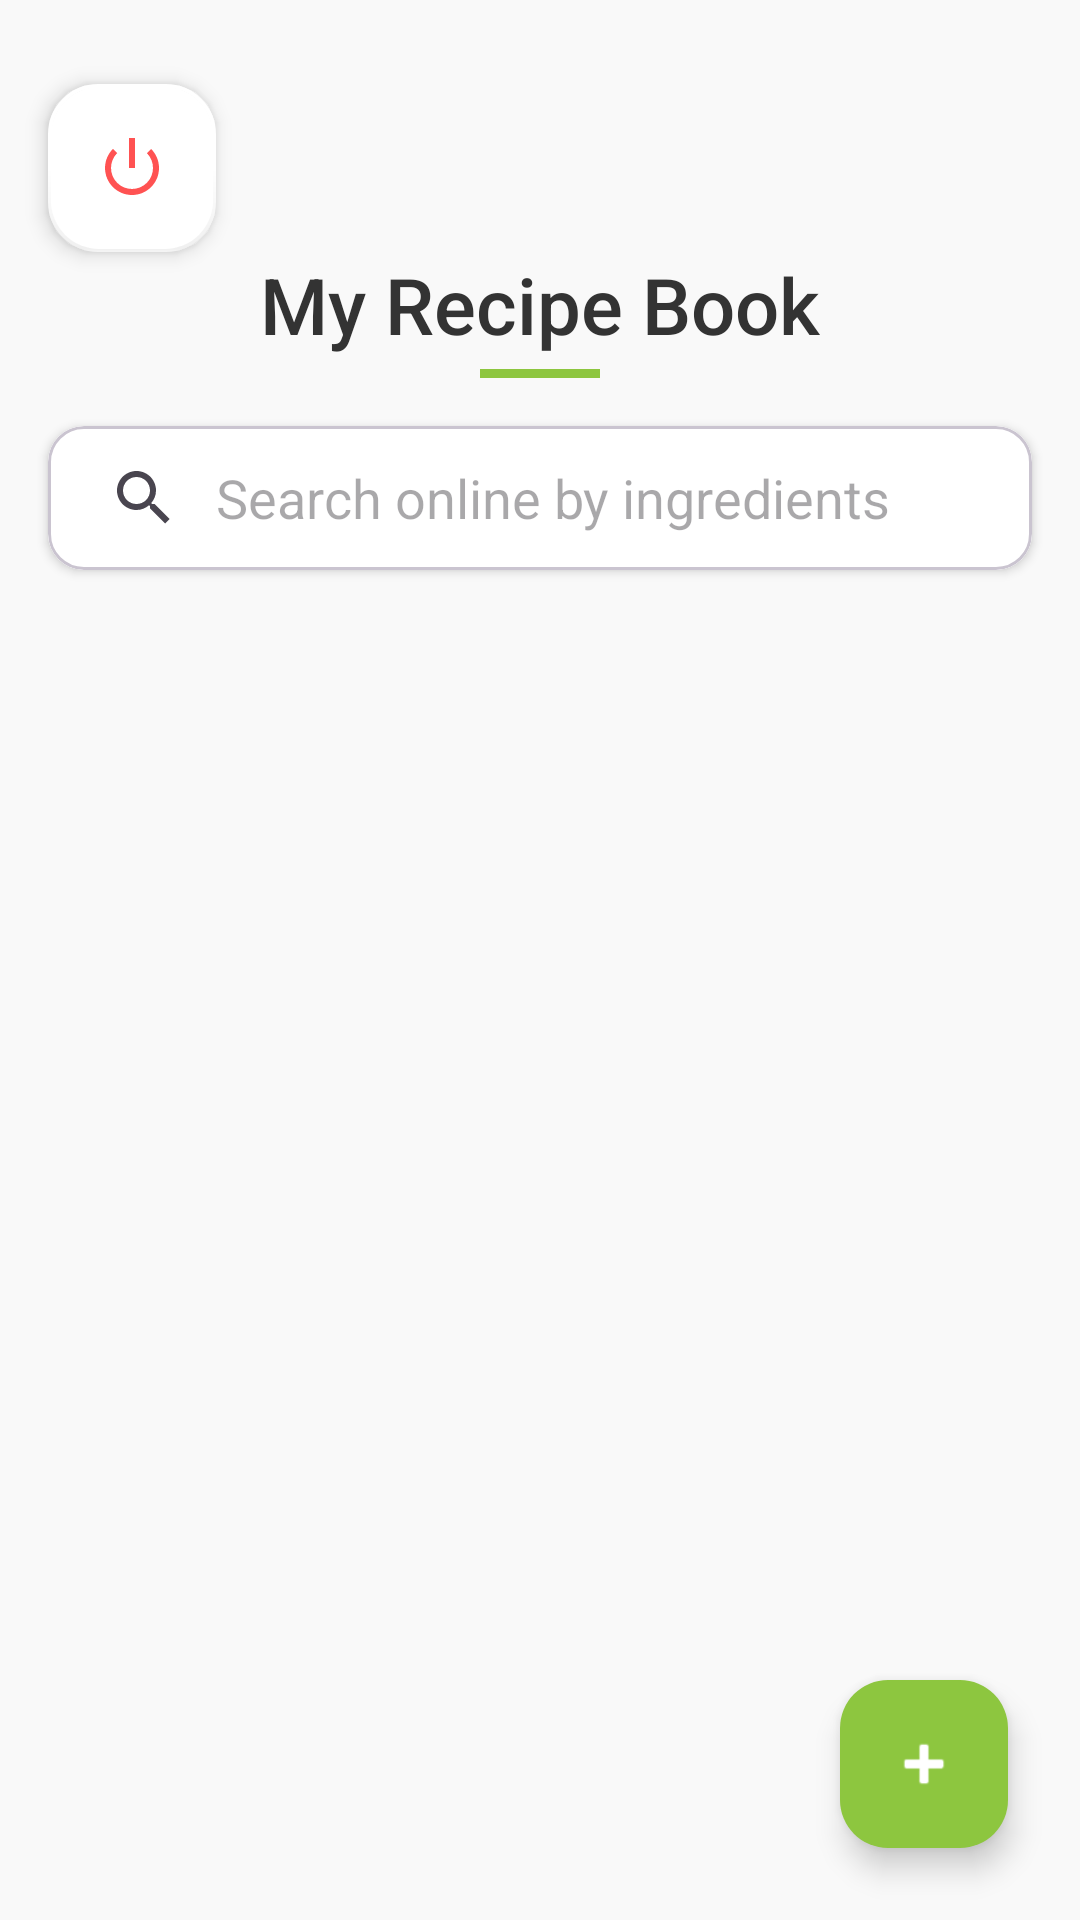

Reconstruct the res/layout file that produces this screen, plus the resources it refers to.
<!-- AndroidManifest.xml: application theme Theme.Amit_Mitzmacher_Tal_Mitzmacher -->
<!-- res/layout/fragment_home.xml -->
<?xml version="1.0" encoding="utf-8"?>
<androidx.constraintlayout.widget.ConstraintLayout
    xmlns:android="http://schemas.android.com/apk/res/android"
    xmlns:app="http://schemas.android.com/apk/res-auto"
    xmlns:tools="http://schemas.android.com/tools"
    android:id="@+id/main"
    android:layout_width="match_parent"
    android:layout_height="match_parent"
    android:background="#F9F9F9"
    tools:context=".MainActivity">

    <LinearLayout
        android:id="@+id/headerLayout"
        android:layout_width="match_parent"
        android:layout_height="wrap_content"
        android:orientation="vertical"
        android:paddingTop="20dp"
        app:layout_constraintTop_toTopOf="parent">

        <com.google.android.material.floatingactionbutton.FloatingActionButton
            android:id="@+id/btnLogout"
            android:layout_width="wrap_content"
            android:layout_height="wrap_content"
            android:layout_marginTop="8dp"
            android:layout_marginStart="16dp"
            android:src="@android:drawable/ic_lock_power_off"
            app:fabSize="mini"
            app:backgroundTint="#FFFFFF"
            app:tint="#FF5252"
            app:elevation="4dp"
            app:borderWidth="1dp"
            app:strokeColor="#FF5252"
            android:contentDescription="Log Out" />

        <TextView
            android:id="@+id/tvMainTitle"
            android:layout_width="wrap_content"
            android:layout_height="wrap_content"
            android:layout_gravity="center_horizontal"
            android:text="@string/app_name"
            android:textSize="26sp"
            android:fontFamily="sans-serif-medium"
            android:textColor="#333333" />

        <View
            android:layout_width="40dp"
            android:layout_height="3dp"
            android:layout_gravity="center_horizontal"
            android:layout_marginTop="4dp"
            android:background="#8DC63F" />
    </LinearLayout>

    <com.google.android.material.card.MaterialCardView
        android:id="@+id/searchCard"
        android:layout_width="0dp"
        android:layout_height="wrap_content"
        android:layout_margin="16dp"
        app:cardCornerRadius="12dp"
        app:cardElevation="2dp"
        app:layout_constraintTop_toBottomOf="@id/headerLayout"
        app:layout_constraintStart_toStartOf="parent"
        app:layout_constraintEnd_toEndOf="parent">

        <androidx.appcompat.widget.SearchView
            android:id="@+id/searchView"
            android:layout_width="match_parent"
            android:layout_height="wrap_content"
            android:background="@android:color/white"
            app:iconifiedByDefault="false"
            app:queryBackground="@android:color/transparent"
            app:queryHint="@string/searchView" />
    </com.google.android.material.card.MaterialCardView>

    <HorizontalScrollView
        android:id="@+id/categoryScroll"
        android:layout_width="match_parent"
        android:layout_height="wrap_content"
        android:scrollbars="none"
        android:padding="8dp"
        app:layout_constraintTop_toBottomOf="@id/searchCard"
        app:layout_constraintStart_toStartOf="parent"
        app:layout_constraintEnd_toEndOf="parent">

        <com.google.android.material.chip.ChipGroup
            android:id="@+id/chipGroupCategories"
            android:layout_width="wrap_content"
            android:layout_height="wrap_content"
            app:singleSelection="true"
            app:selectionRequired="true">

        </com.google.android.material.chip.ChipGroup>
    </HorizontalScrollView>

    <androidx.recyclerview.widget.RecyclerView
        android:id="@+id/rvRecipes"
        android:layout_width="0dp"
        android:layout_height="0dp"
        android:layout_marginTop="8dp"
        android:paddingHorizontal="8dp"
        app:layout_constraintTop_toBottomOf="@id/categoryScroll"
        app:layout_constraintBottom_toBottomOf="parent"
        app:layout_constraintEnd_toEndOf="parent"
        app:layout_constraintStart_toStartOf="parent"
        tools:listitem="@layout/recipe_item" />

    <TextView
        android:id="@+id/tvNoRecipes"
        android:layout_width="wrap_content"
        android:layout_height="wrap_content"
        android:text="No recipes found yet"
        android:textSize="18sp"
        android:textColor="#999999"
        android:visibility="gone"
        app:layout_constraintTop_toTopOf="@id/rvRecipes"
        app:layout_constraintBottom_toBottomOf="@id/rvRecipes"
        app:layout_constraintStart_toStartOf="parent"
        app:layout_constraintEnd_toEndOf="parent" />

    <com.google.android.material.floatingactionbutton.FloatingActionButton
        android:id="@+id/fabAddRecipe"
        android:layout_width="wrap_content"
        android:layout_height="wrap_content"
        android:layout_margin="24dp"
        android:src="@android:drawable/ic_input_add"
        app:backgroundTint="#8DC63F"
        app:layout_constraintBottom_toBottomOf="parent"
        app:layout_constraintEnd_toEndOf="parent"
        app:tint="@android:color/white"
        android:contentDescription="Add Recipe" />

</androidx.constraintlayout.widget.ConstraintLayout>
<!-- res/layout/recipe_item.xml (included above) -->
<?xml version="1.0" encoding="utf-8"?>
<com.google.android.material.card.MaterialCardView xmlns:android="http://schemas.android.com/apk/res/android"
    xmlns:app="http://schemas.android.com/apk/res-auto"
    android:layout_width="match_parent"
    android:layout_height="wrap_content"
    android:layout_margin="8dp"
    app:cardCornerRadius="12dp"
    app:cardElevation="4dp"

    app:cardBackgroundColor="@android:color/white"
    app:strokeColor="@android:color/transparent"
    app:strokeWidth="0dp">

    <LinearLayout
        android:layout_width="match_parent"
        android:layout_height="wrap_content"
        android:orientation="horizontal"
        android:padding="8dp">

        <ImageView
            android:id="@+id/ivRecipeImage"
            android:layout_width="100dp"
            android:layout_height="100dp"
            android:scaleType="centerCrop"
            android:src="@drawable/placeholder_food" />

        <LinearLayout
            android:layout_width="0dp"
            android:layout_height="wrap_content"
            android:layout_weight="1"
            android:layout_marginStart="12dp"
            android:orientation="vertical">

            <TextView
                android:id="@+id/tvRecipeTitle"
                android:layout_width="match_parent"
                android:layout_height="wrap_content"
                android:textSize="18sp"
                android:textStyle="bold"
                android:textColor="@color/black" />

            <TextView
                android:id="@+id/tvRecipeCategory"
                android:layout_width="match_parent"
                android:layout_height="wrap_content"
                android:textSize="14sp"
                android:textColor="@color/black"
                android:alpha="0.7" />
        </LinearLayout>

        <ImageButton
            android:id="@+id/btnFavorite"
            android:layout_width="48dp"
            android:layout_height="48dp"
            android:background="?attr/selectableItemBackgroundBorderless"
            android:src="@drawable/ic_star_border"
            app:tint="@null" /> </LinearLayout>
</com.google.android.material.card.MaterialCardView>
<!-- resources referenced by this layout -->
<resources>
  <color name="black">#FF000000</color>
  <!-- drawable ic_star_border (drawable) -->
  <vector xmlns:android="http://schemas.android.com/apk/res/android"
      android:width="24dp"
      android:height="24dp"
      android:viewportWidth="24"
      android:viewportHeight="24"
      android:tint="#757575"> <path
      android:fillColor="@android:color/white"
      android:pathData="M22,9.24l-7.19,-0.61L12,2 9.19,8.63 2,9.24l5.46,4.73L5.82,21 12,17.27 18.18,21l-1.63,-7.03L22,9.24zM12,15.4l-3.76,2.27 1,-4.28 -3.32,-2.88 4.38,-0.38L12,6.1l1.71,4.04 4.38,0.38 -3.32,2.88 1,4.28L12,15.4z"/>
  </vector>
  <string name="app_name" translatable="false">My Recipe Book</string>
  <string name="searchView" translatable="false">Search online by ingredients</string>
  <style name="Theme.Amit_Mitzmacher_Tal_Mitzmacher" parent="Base.Theme.Amit_Mitzmacher_Tal_Mitzmacher" />
  <style name="Base.Theme.Amit_Mitzmacher_Tal_Mitzmacher" parent="Theme.Material3.DayNight.NoActionBar">
          
          
      </style>
</resources>
